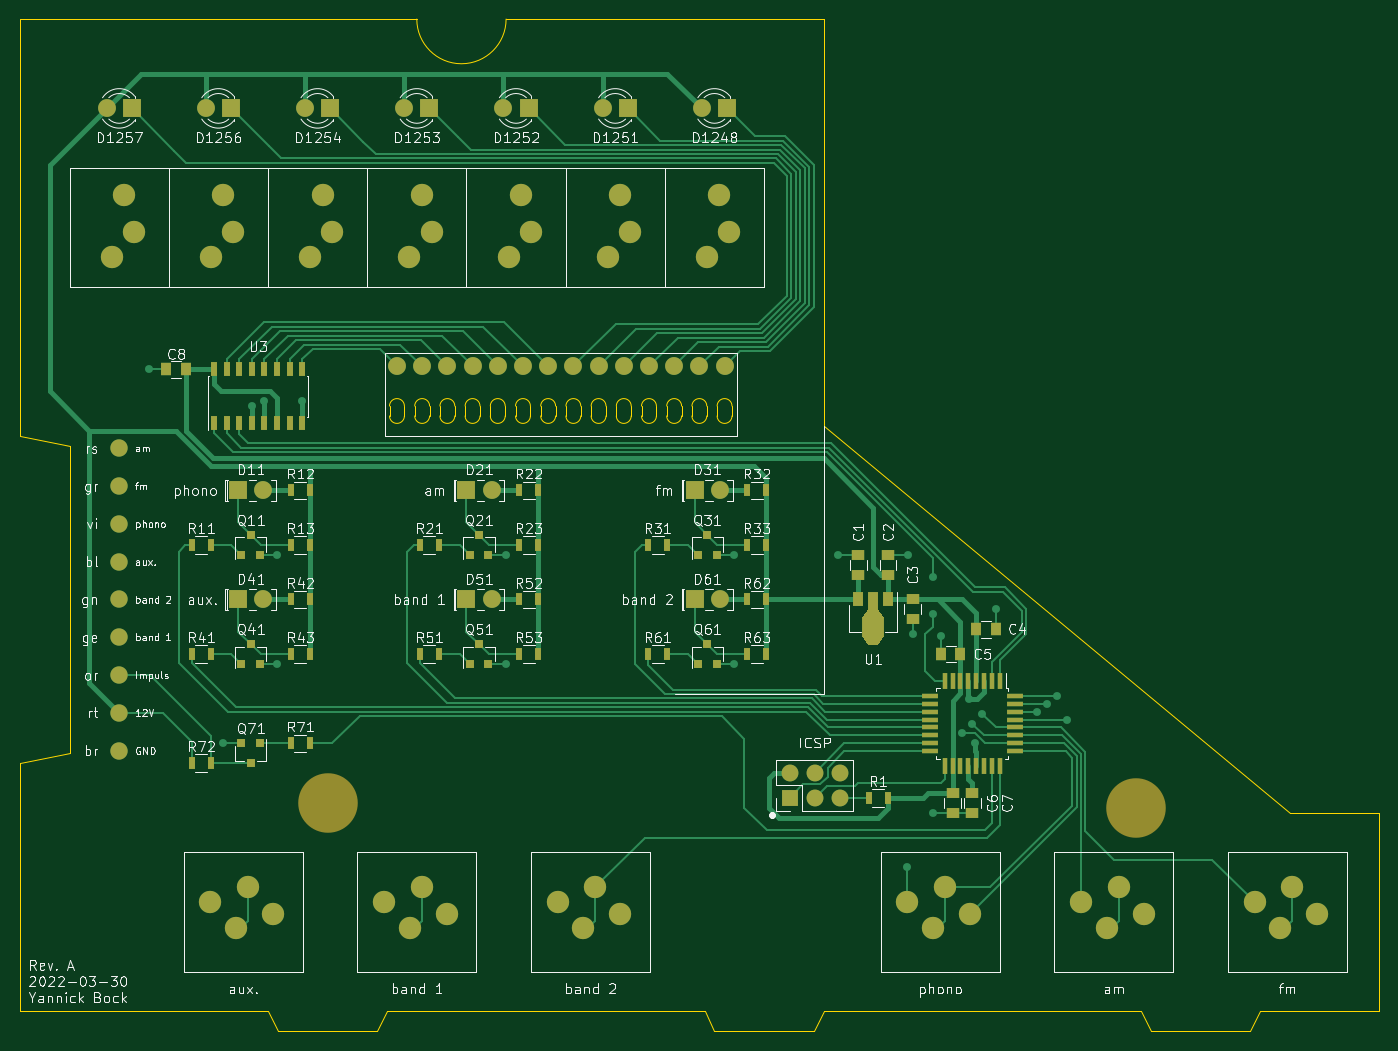
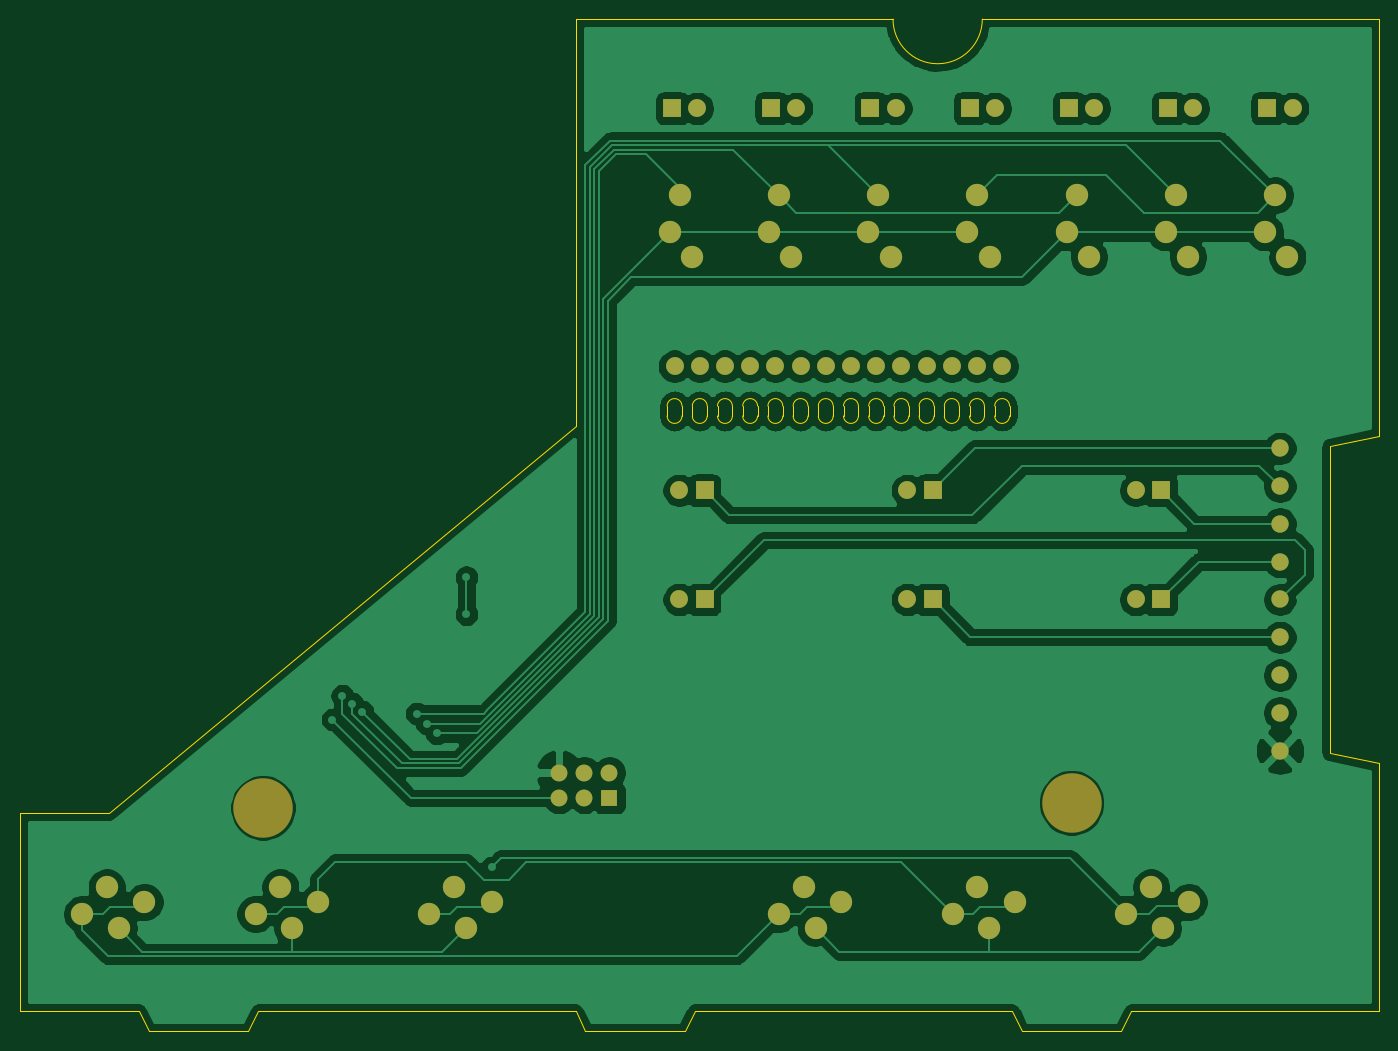
Circuit board: 8 layer files. Board 137.0 x 102.0 mm.
- bottom_copper: Anzeige-Modul-B_Cu.gbl (186598 bytes)
- bottom_mask: Anzeige-Modul-B_Mask.gbs (3315 bytes)
- paste: Anzeige-Modul-B_Paste.gbp (500 bytes)
- bottom_silk: Anzeige-Modul-B_SilkS.gbo (3318 bytes)
- outline: Anzeige-Modul-Edge_Cuts.gm1 (5178 bytes)
- top_copper: Anzeige-Modul-F_Cu.gtl (27572 bytes)
- top_mask: Anzeige-Modul-F_Mask.gts (7196 bytes)
- top_silk: Anzeige-Modul-F_SilkS.gto (103422 bytes)

=== bottom_copper: Anzeige-Modul-B_Cu.gbl (186598 bytes, source omitted) ===
=== bottom_mask: Anzeige-Modul-B_Mask.gbs ===
G04 #@! TF.GenerationSoftware,KiCad,Pcbnew,(5.1.7)-1*
G04 #@! TF.CreationDate,2022-05-13T22:16:48+02:00*
G04 #@! TF.ProjectId,Anzeige-Modul,416e7a65-6967-4652-9d4d-6f64756c2e6b,rev?*
G04 #@! TF.SameCoordinates,Original*
G04 #@! TF.FileFunction,Soldermask,Bot*
G04 #@! TF.FilePolarity,Negative*
%FSLAX46Y46*%
G04 Gerber Fmt 4.6, Leading zero omitted, Abs format (unit mm)*
G04 Created by KiCad (PCBNEW (5.1.7)-1) date 2022-05-13 22:16:48*
%MOMM*%
%LPD*%
G01*
G04 APERTURE LIST*
%ADD10C,1.800000*%
%ADD11C,1.750000*%
%ADD12C,2.250000*%
%ADD13R,1.800000X1.800000*%
%ADD14R,1.700000X1.700000*%
%ADD15O,1.700000X1.700000*%
%ADD16C,6.000000*%
G04 APERTURE END LIST*
D10*
X82480000Y-49000000D03*
X79940000Y-49000000D03*
X77400000Y-49000000D03*
X74860000Y-49000000D03*
X72320000Y-49000000D03*
X69780000Y-49000000D03*
X67240000Y-49000000D03*
X64700000Y-49000000D03*
X62160000Y-49000000D03*
X59620000Y-49000000D03*
X57080000Y-49000000D03*
X54540000Y-49000000D03*
X52000000Y-49000000D03*
X85020000Y-49000000D03*
D11*
X24000000Y-57260000D03*
X24000000Y-61070000D03*
X24000000Y-64880000D03*
X24000000Y-68690000D03*
X24000000Y-72500000D03*
X24000000Y-76310000D03*
X24000000Y-80120000D03*
X24000000Y-83930000D03*
X24000000Y-87740000D03*
D12*
X83250000Y-38000000D03*
X85500000Y-35500000D03*
X84500000Y-31750000D03*
X73250000Y-38000000D03*
X75500000Y-35500000D03*
X74500000Y-31750000D03*
X63250000Y-38000000D03*
X65500000Y-35500000D03*
X64500000Y-31750000D03*
X53250000Y-38000000D03*
X55500000Y-35500000D03*
X54500000Y-31750000D03*
X43250000Y-38000000D03*
X45500000Y-35500000D03*
X44500000Y-31750000D03*
X33250000Y-38000000D03*
X35500000Y-35500000D03*
X34500000Y-31750000D03*
X23250000Y-38000000D03*
X25500000Y-35500000D03*
X24500000Y-31750000D03*
D13*
X85270000Y-23000000D03*
D10*
X82730000Y-23000000D03*
D13*
X75270000Y-23000000D03*
D10*
X72730000Y-23000000D03*
D13*
X65270000Y-23000000D03*
D10*
X62730000Y-23000000D03*
D13*
X55270000Y-23000000D03*
D10*
X52730000Y-23000000D03*
D13*
X45270000Y-23000000D03*
D10*
X42730000Y-23000000D03*
D13*
X35270000Y-23000000D03*
D10*
X32730000Y-23000000D03*
D13*
X25270000Y-23000000D03*
D10*
X22730000Y-23000000D03*
D12*
X39500000Y-104200000D03*
X35800000Y-105600000D03*
X33200000Y-103000000D03*
X37000000Y-101500000D03*
X57000000Y-104200000D03*
X53300000Y-105600000D03*
X50700000Y-103000000D03*
X54500000Y-101500000D03*
X74500000Y-104200000D03*
X70800000Y-105600000D03*
X68200000Y-103000000D03*
X72000000Y-101500000D03*
X109750000Y-104200000D03*
X106050000Y-105600000D03*
X103450000Y-103000000D03*
X107250000Y-101500000D03*
X144750000Y-104200000D03*
X141050000Y-105600000D03*
X138450000Y-103000000D03*
X142250000Y-101500000D03*
X127250000Y-104200000D03*
X123550000Y-105600000D03*
X120950000Y-103000000D03*
X124750000Y-101500000D03*
D13*
X36000000Y-61500000D03*
D10*
X38540000Y-61500000D03*
D13*
X59000000Y-61500000D03*
D10*
X61540000Y-61500000D03*
D13*
X82000000Y-61500000D03*
D10*
X84540000Y-61500000D03*
D13*
X36000000Y-72500000D03*
D10*
X38540000Y-72500000D03*
D13*
X59000000Y-72500000D03*
D10*
X61540000Y-72500000D03*
D13*
X82000000Y-72500000D03*
D10*
X84540000Y-72500000D03*
D14*
X91585000Y-92500000D03*
D15*
X91585000Y-89960000D03*
X94125000Y-92500000D03*
X94125000Y-89960000D03*
X96665000Y-92500000D03*
X96665000Y-89960000D03*
D16*
X45000000Y-93000000D03*
X126500000Y-93500000D03*
M02*

=== paste: Anzeige-Modul-B_Paste.gbp ===
G04 #@! TF.GenerationSoftware,KiCad,Pcbnew,(5.1.7)-1*
G04 #@! TF.CreationDate,2022-05-13T22:16:48+02:00*
G04 #@! TF.ProjectId,Anzeige-Modul,416e7a65-6967-4652-9d4d-6f64756c2e6b,rev?*
G04 #@! TF.SameCoordinates,Original*
G04 #@! TF.FileFunction,Paste,Bot*
G04 #@! TF.FilePolarity,Positive*
%FSLAX46Y46*%
G04 Gerber Fmt 4.6, Leading zero omitted, Abs format (unit mm)*
G04 Created by KiCad (PCBNEW (5.1.7)-1) date 2022-05-13 22:16:48*
%MOMM*%
%LPD*%
G01*
G04 APERTURE LIST*
G04 APERTURE END LIST*
M02*

=== bottom_silk: Anzeige-Modul-B_SilkS.gbo ===
G04 #@! TF.GenerationSoftware,KiCad,Pcbnew,(5.1.7)-1*
G04 #@! TF.CreationDate,2022-05-13T22:16:48+02:00*
G04 #@! TF.ProjectId,Anzeige-Modul,416e7a65-6967-4652-9d4d-6f64756c2e6b,rev?*
G04 #@! TF.SameCoordinates,Original*
G04 #@! TF.FileFunction,Legend,Bot*
G04 #@! TF.FilePolarity,Positive*
%FSLAX46Y46*%
G04 Gerber Fmt 4.6, Leading zero omitted, Abs format (unit mm)*
G04 Created by KiCad (PCBNEW (5.1.7)-1) date 2022-05-13 22:16:48*
%MOMM*%
%LPD*%
G01*
G04 APERTURE LIST*
%ADD10C,1.800000*%
%ADD11C,1.750000*%
%ADD12C,2.250000*%
%ADD13R,1.800000X1.800000*%
%ADD14R,1.700000X1.700000*%
%ADD15O,1.700000X1.700000*%
%ADD16C,6.000000*%
G04 APERTURE END LIST*
%LPC*%
D10*
X82480000Y-49000000D03*
X79940000Y-49000000D03*
X77400000Y-49000000D03*
X74860000Y-49000000D03*
X72320000Y-49000000D03*
X69780000Y-49000000D03*
X67240000Y-49000000D03*
X64700000Y-49000000D03*
X62160000Y-49000000D03*
X59620000Y-49000000D03*
X57080000Y-49000000D03*
X54540000Y-49000000D03*
X52000000Y-49000000D03*
X85020000Y-49000000D03*
D11*
X24000000Y-57260000D03*
X24000000Y-61070000D03*
X24000000Y-64880000D03*
X24000000Y-68690000D03*
X24000000Y-72500000D03*
X24000000Y-76310000D03*
X24000000Y-80120000D03*
X24000000Y-83930000D03*
X24000000Y-87740000D03*
D12*
X83250000Y-38000000D03*
X85500000Y-35500000D03*
X84500000Y-31750000D03*
X73250000Y-38000000D03*
X75500000Y-35500000D03*
X74500000Y-31750000D03*
X63250000Y-38000000D03*
X65500000Y-35500000D03*
X64500000Y-31750000D03*
X53250000Y-38000000D03*
X55500000Y-35500000D03*
X54500000Y-31750000D03*
X43250000Y-38000000D03*
X45500000Y-35500000D03*
X44500000Y-31750000D03*
X33250000Y-38000000D03*
X35500000Y-35500000D03*
X34500000Y-31750000D03*
X23250000Y-38000000D03*
X25500000Y-35500000D03*
X24500000Y-31750000D03*
D13*
X85270000Y-23000000D03*
D10*
X82730000Y-23000000D03*
D13*
X75270000Y-23000000D03*
D10*
X72730000Y-23000000D03*
D13*
X65270000Y-23000000D03*
D10*
X62730000Y-23000000D03*
D13*
X55270000Y-23000000D03*
D10*
X52730000Y-23000000D03*
D13*
X45270000Y-23000000D03*
D10*
X42730000Y-23000000D03*
D13*
X35270000Y-23000000D03*
D10*
X32730000Y-23000000D03*
D13*
X25270000Y-23000000D03*
D10*
X22730000Y-23000000D03*
D12*
X39500000Y-104200000D03*
X35800000Y-105600000D03*
X33200000Y-103000000D03*
X37000000Y-101500000D03*
X57000000Y-104200000D03*
X53300000Y-105600000D03*
X50700000Y-103000000D03*
X54500000Y-101500000D03*
X74500000Y-104200000D03*
X70800000Y-105600000D03*
X68200000Y-103000000D03*
X72000000Y-101500000D03*
X109750000Y-104200000D03*
X106050000Y-105600000D03*
X103450000Y-103000000D03*
X107250000Y-101500000D03*
X144750000Y-104200000D03*
X141050000Y-105600000D03*
X138450000Y-103000000D03*
X142250000Y-101500000D03*
X127250000Y-104200000D03*
X123550000Y-105600000D03*
X120950000Y-103000000D03*
X124750000Y-101500000D03*
D13*
X36000000Y-61500000D03*
D10*
X38540000Y-61500000D03*
D13*
X59000000Y-61500000D03*
D10*
X61540000Y-61500000D03*
D13*
X82000000Y-61500000D03*
D10*
X84540000Y-61500000D03*
D13*
X36000000Y-72500000D03*
D10*
X38540000Y-72500000D03*
D13*
X59000000Y-72500000D03*
D10*
X61540000Y-72500000D03*
D13*
X82000000Y-72500000D03*
D10*
X84540000Y-72500000D03*
D14*
X91585000Y-92500000D03*
D15*
X91585000Y-89960000D03*
X94125000Y-92500000D03*
X94125000Y-89960000D03*
X96665000Y-92500000D03*
X96665000Y-89960000D03*
D16*
X45000000Y-93000000D03*
X126500000Y-93500000D03*
M02*

=== outline: Anzeige-Modul-Edge_Cuts.gm1 ===
G04 #@! TF.GenerationSoftware,KiCad,Pcbnew,(5.1.7)-1*
G04 #@! TF.CreationDate,2022-05-13T22:16:48+02:00*
G04 #@! TF.ProjectId,Anzeige-Modul,416e7a65-6967-4652-9d4d-6f64756c2e6b,rev?*
G04 #@! TF.SameCoordinates,Original*
G04 #@! TF.FileFunction,Profile,NP*
%FSLAX46Y46*%
G04 Gerber Fmt 4.6, Leading zero omitted, Abs format (unit mm)*
G04 Created by KiCad (PCBNEW (5.1.7)-1) date 2022-05-13 22:16:48*
%MOMM*%
%LPD*%
G01*
G04 APERTURE LIST*
G04 #@! TA.AperFunction,Profile*
%ADD10C,0.050000*%
G04 #@! TD*
G04 APERTURE END LIST*
D10*
X84270000Y-53000000D02*
G75*
G02*
X85770000Y-53000000I750000J0D01*
G01*
X85770000Y-54000000D02*
G75*
G02*
X84270000Y-54000000I-750000J0D01*
G01*
X85770000Y-54000000D02*
X85770000Y-53000000D01*
X84270000Y-54000000D02*
X84270000Y-53000000D01*
X19000000Y-57000000D02*
X19000000Y-88000000D01*
X14000000Y-56000000D02*
X19000000Y-57000000D01*
X19000000Y-88000000D02*
X14000000Y-89000000D01*
X14000000Y-114000000D02*
X14000000Y-89000000D01*
X51250000Y-53000000D02*
X51250000Y-54000000D01*
X52750000Y-53000000D02*
X52750000Y-54000000D01*
X53790000Y-53000000D02*
X53790000Y-54000000D01*
X55290000Y-53000000D02*
X55290000Y-54000000D01*
X56330000Y-53000000D02*
X56330000Y-54000000D01*
X57830000Y-53000000D02*
X57830000Y-54000000D01*
X58870000Y-53000000D02*
X58870000Y-54000000D01*
X60370000Y-53000000D02*
X60370000Y-54000000D01*
X61410000Y-53000000D02*
X61410000Y-54000000D01*
X62910000Y-53000000D02*
X62910000Y-54000000D01*
X63950000Y-53000000D02*
X63950000Y-54000000D01*
X65450000Y-53000000D02*
X65450000Y-54000000D01*
X66490000Y-53000000D02*
X66490000Y-54000000D01*
X67990000Y-53000000D02*
X67990000Y-54000000D01*
X69030000Y-53000000D02*
X69030000Y-54000000D01*
X70530000Y-53000000D02*
X70530000Y-54000000D01*
X71570000Y-53000000D02*
X71570000Y-54000000D01*
X73070000Y-53000000D02*
X73070000Y-54000000D01*
X74110000Y-53000000D02*
X74110000Y-54000000D01*
X75610000Y-53000000D02*
X75610000Y-54000000D01*
X76650000Y-53000000D02*
X76650000Y-54000000D01*
X78150000Y-53000000D02*
X78150000Y-54000000D01*
X79190000Y-53000000D02*
X79190000Y-54000000D01*
X80690000Y-53000000D02*
X80690000Y-54000000D01*
X51250000Y-53000000D02*
G75*
G02*
X52750000Y-53000000I750000J0D01*
G01*
X53790000Y-53000000D02*
G75*
G02*
X55290000Y-53000000I750000J0D01*
G01*
X56330000Y-53000000D02*
G75*
G02*
X57830000Y-53000000I750000J0D01*
G01*
X58870000Y-53000000D02*
G75*
G02*
X60370000Y-53000000I750000J0D01*
G01*
X61410000Y-53000000D02*
G75*
G02*
X62910000Y-53000000I750000J0D01*
G01*
X63950000Y-53000000D02*
G75*
G02*
X65450000Y-53000000I750000J0D01*
G01*
X66490000Y-53000000D02*
G75*
G02*
X67990000Y-53000000I750000J0D01*
G01*
X69030000Y-53000000D02*
G75*
G02*
X70530000Y-53000000I750000J0D01*
G01*
X71570000Y-53000000D02*
G75*
G02*
X73070000Y-53000000I750000J0D01*
G01*
X74110000Y-53000000D02*
G75*
G02*
X75610000Y-53000000I750000J0D01*
G01*
X76650000Y-53000000D02*
G75*
G02*
X78150000Y-53000000I750000J0D01*
G01*
X79190000Y-53000000D02*
G75*
G02*
X80690000Y-53000000I750000J0D01*
G01*
X52750000Y-54000000D02*
G75*
G02*
X51250000Y-54000000I-750000J0D01*
G01*
X55290000Y-54000000D02*
G75*
G02*
X53790000Y-54000000I-750000J0D01*
G01*
X57830000Y-54000000D02*
G75*
G02*
X56330000Y-54000000I-750000J0D01*
G01*
X60370000Y-54000000D02*
G75*
G02*
X58870000Y-54000000I-750000J0D01*
G01*
X62910000Y-54000000D02*
G75*
G02*
X61410000Y-54000000I-750000J0D01*
G01*
X65450000Y-54000000D02*
G75*
G02*
X63950000Y-54000000I-750000J0D01*
G01*
X67990000Y-54000000D02*
G75*
G02*
X66490000Y-54000000I-750000J0D01*
G01*
X70530000Y-54000000D02*
G75*
G02*
X69030000Y-54000000I-750000J0D01*
G01*
X73070000Y-54000000D02*
G75*
G02*
X71570000Y-54000000I-750000J0D01*
G01*
X75610000Y-54000000D02*
G75*
G02*
X74110000Y-54000000I-750000J0D01*
G01*
X78150000Y-54000000D02*
G75*
G02*
X76650000Y-54000000I-750000J0D01*
G01*
X80690000Y-54000000D02*
G75*
G02*
X79190000Y-54000000I-750000J0D01*
G01*
X81730000Y-53000000D02*
G75*
G02*
X83230000Y-53000000I750000J0D01*
G01*
X81730000Y-54000000D02*
X81730000Y-53000000D01*
X83230000Y-54000000D02*
X83230000Y-53000000D01*
X83230000Y-54000000D02*
G75*
G02*
X81730000Y-54000000I-750000J0D01*
G01*
X63000000Y-14000000D02*
G75*
G02*
X54000000Y-14000000I-4500000J0D01*
G01*
X138000000Y-116000000D02*
X139000000Y-114000000D01*
X128000000Y-116000000D02*
X138000000Y-116000000D01*
X127000000Y-114000000D02*
X128000000Y-116000000D01*
X94000000Y-116000000D02*
X95000000Y-114000000D01*
X84000000Y-116000000D02*
X94000000Y-116000000D01*
X83000000Y-114000000D02*
X84000000Y-116000000D01*
X40000000Y-116000000D02*
X50000000Y-116000000D01*
X51000000Y-114000000D02*
X50000000Y-116000000D01*
X39000000Y-114000000D02*
X40000000Y-116000000D01*
X95000000Y-14000000D02*
X63000000Y-14000000D01*
X14000000Y-14000000D02*
X54000000Y-14000000D01*
X14000000Y-14000000D02*
X14000000Y-56000000D01*
X142000000Y-94000000D02*
X95000000Y-55000000D01*
X151000000Y-94000000D02*
X142000000Y-94000000D01*
X139000000Y-114000000D02*
X151000000Y-114000000D01*
X95000000Y-114000000D02*
X127000000Y-114000000D01*
X51000000Y-114000000D02*
X83000000Y-114000000D01*
X14000000Y-114000000D02*
X39000000Y-114000000D01*
X151000000Y-114000000D02*
X151000000Y-94000000D01*
X95000000Y-14000000D02*
X95000000Y-55000000D01*
M02*

=== top_copper: Anzeige-Modul-F_Cu.gtl (27572 bytes, source omitted) ===
=== top_mask: Anzeige-Modul-F_Mask.gts (7196 bytes, source omitted) ===
=== top_silk: Anzeige-Modul-F_SilkS.gto (103422 bytes, source omitted) ===
